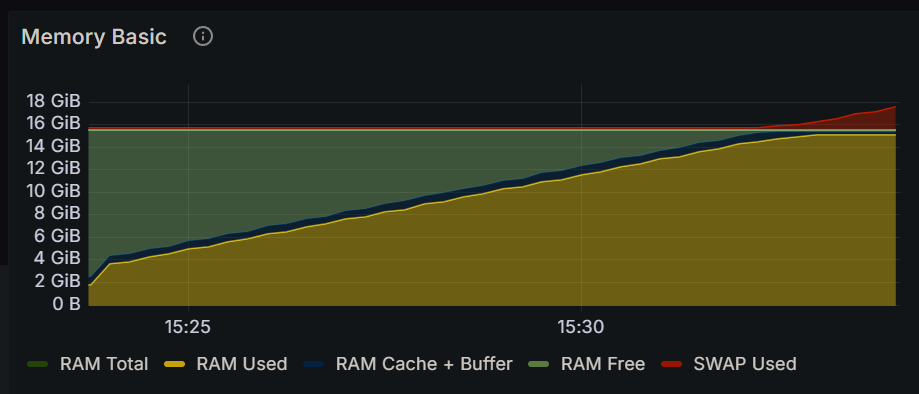

Source data for this figure (header and first rows):
Time, RAM Total, RAM Used, RAM Cache + Buffer, RAM Free, SWAP Used
2024-12-15 15:23:30, 15.5 GiB, 1.84 GiB, 702 MiB, 13.0 GiB, 243 MiB
2024-12-15 15:23:45, 15.5 GiB, 1.84 GiB, 702 MiB, 13.0 GiB, 243 MiB
2024-12-15 15:24:00, 15.5 GiB, 3.67 GiB, 703 MiB, 11.2 GiB, 243 MiB
2024-12-15 15:24:15, 15.5 GiB, 3.89 GiB, 703 MiB, 11.0 GiB, 243 MiB
2024-12-15 15:24:30, 15.5 GiB, 4.33 GiB, 703 MiB, 10.5 GiB, 243 MiB
2024-12-15 15:24:45, 15.5 GiB, 4.54 GiB, 703 MiB, 10.3 GiB, 243 MiB
2024-12-15 15:25:00, 15.5 GiB, 5.01 GiB, 704 MiB, 9.86 GiB, 243 MiB
2024-12-15 15:25:15, 15.5 GiB, 5.22 GiB, 704 MiB, 9.64 GiB, 243 MiB
2024-12-15 15:25:30, 15.5 GiB, 5.65 GiB, 704 MiB, 9.21 GiB, 243 MiB
2024-12-15 15:25:45, 15.5 GiB, 5.87 GiB, 705 MiB, 8.99 GiB, 243 MiB
2024-12-15 15:26:00, 15.5 GiB, 6.33 GiB, 705 MiB, 8.53 GiB, 243 MiB
2024-12-15 15:26:15, 15.5 GiB, 6.54 GiB, 705 MiB, 8.32 GiB, 243 MiB
2024-12-15 15:26:30, 15.5 GiB, 6.99 GiB, 705 MiB, 7.87 GiB, 243 MiB
2024-12-15 15:26:45, 15.5 GiB, 7.20 GiB, 705 MiB, 7.66 GiB, 243 MiB
2024-12-15 15:27:00, 15.5 GiB, 7.67 GiB, 705 MiB, 7.19 GiB, 243 MiB
2024-12-15 15:27:15, 15.5 GiB, 7.87 GiB, 705 MiB, 6.99 GiB, 243 MiB
2024-12-15 15:27:30, 15.5 GiB, 8.30 GiB, 706 MiB, 6.56 GiB, 243 MiB
2024-12-15 15:27:45, 15.5 GiB, 8.51 GiB, 772 MiB, 6.28 GiB, 243 MiB
2024-12-15 15:28:00, 15.5 GiB, 8.97 GiB, 772 MiB, 5.83 GiB, 243 MiB
2024-12-15 15:28:15, 15.5 GiB, 9.19 GiB, 773 MiB, 5.61 GiB, 243 MiB
2024-12-15 15:28:30, 15.5 GiB, 9.62 GiB, 773 MiB, 5.17 GiB, 243 MiB
2024-12-15 15:28:45, 15.5 GiB, 9.85 GiB, 773 MiB, 4.95 GiB, 243 MiB
2024-12-15 15:29:00, 15.5 GiB, 10.3 GiB, 774 MiB, 4.50 GiB, 243 MiB
2024-12-15 15:29:15, 15.5 GiB, 10.5 GiB, 774 MiB, 4.29 GiB, 242 MiB
2024-12-15 15:29:30, 15.5 GiB, 11.0 GiB, 774 MiB, 3.84 GiB, 242 MiB
2024-12-15 15:29:45, 15.5 GiB, 11.2 GiB, 774 MiB, 3.63 GiB, 242 MiB
2024-12-15 15:30:00, 15.5 GiB, 11.6 GiB, 774 MiB, 3.17 GiB, 242 MiB
2024-12-15 15:30:15, 15.5 GiB, 11.9 GiB, 774 MiB, 2.94 GiB, 242 MiB
2024-12-15 15:30:30, 15.5 GiB, 12.3 GiB, 774 MiB, 2.49 GiB, 242 MiB
2024-12-15 15:30:45, 15.5 GiB, 12.5 GiB, 774 MiB, 2.27 GiB, 242 MiB
2024-12-15 15:31:00, 15.5 GiB, 13.0 GiB, 774 MiB, 1.84 GiB, 242 MiB
2024-12-15 15:31:15, 15.5 GiB, 13.2 GiB, 774 MiB, 1.61 GiB, 242 MiB
2024-12-15 15:31:30, 15.5 GiB, 13.6 GiB, 774 MiB, 1.16 GiB, 242 MiB
2024-12-15 15:31:45, 15.5 GiB, 13.9 GiB, 774 MiB, 962 MiB, 242 MiB
2024-12-15 15:32:00, 15.5 GiB, 14.3 GiB, 774 MiB, 490 MiB, 242 MiB
2024-12-15 15:32:15, 15.5 GiB, 14.5 GiB, 775 MiB, 283 MiB, 242 MiB
2024-12-15 15:32:30, 15.5 GiB, 14.8 GiB, 665 MiB, 150 MiB, 393 MiB
2024-12-15 15:32:45, 15.5 GiB, 14.9 GiB, 460 MiB, 156 MiB, 438 MiB
2024-12-15 15:33:00, 15.5 GiB, 15.1 GiB, 283 MiB, 158 MiB, 727 MiB
2024-12-15 15:33:15, 15.5 GiB, 15.1 GiB, 321 MiB, 149 MiB, 980 MiB
2024-12-15 15:33:30, 15.5 GiB, 15.1 GiB, 281 MiB, 156 MiB, 1.41 GiB
2024-12-15 15:33:45, 15.5 GiB, 15.1 GiB, 266 MiB, 156 MiB, 1.61 GiB
2024-12-15 15:34:00, 15.5 GiB, 15.1 GiB, 255 MiB, 155 MiB, 2.05 GiB
